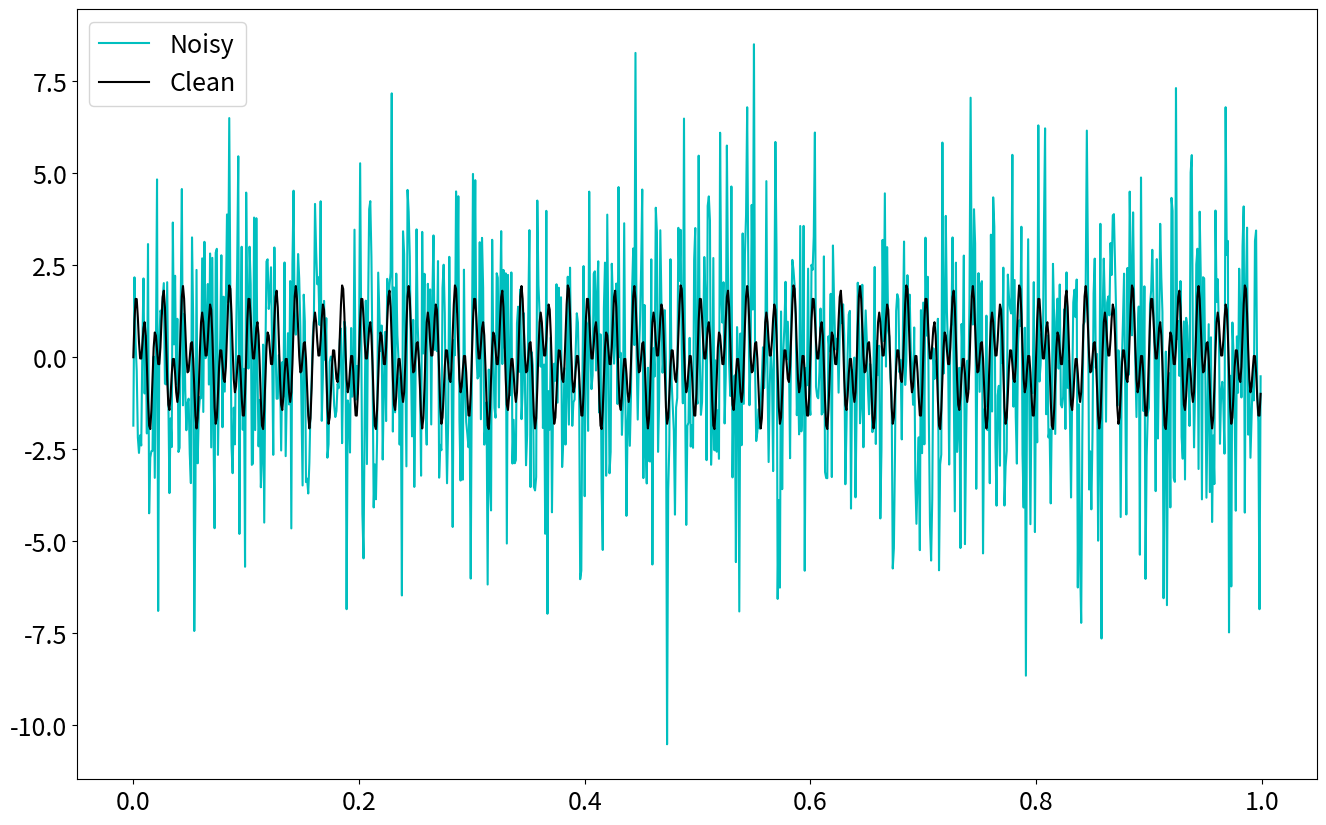

This chart was generated by the following Python code: (Note: this script raises an exception after producing the figure.)
import numpy as np
import matplotlib.pyplot as plt
from scipy.fft import rfft,rfftfreq,irfft

fig_dir="figures/"
plt.rcParams['figure.figsize'] = [16,10]
plt.rcParams.update({'font.size':18})

#Create a simple signal with two frequencies
data_step = 0.001
t = np.arange(start=0,stop=1,step=data_step)
f_clean = np.sin(2*np.pi*50*t) + np.sin(2*np.pi*120*t) #50 and 120 Hz
f_noise = f_clean + 2.5*np.random.randn(len(t)) #introduce random noise into signal

plt.plot(t, f_noise, color='c', label='Noisy')
plt.plot(t, f_clean, color='k', label='Clean')
plt.legend()
#plt.show() #xaxis = time
plt.savefig(fig_dir+'noisySignal.png')

plt.clf()
n = len(t)
yf = rfft(f_noise)
xf = rfftfreq(n,data_step)
plt.plot(xf,np.abs(yf))
plt.savefig(fig_dir+'fourierTransform.png')
#plt.show() #note that 50 and 120 Hz are our starting frequencies.

plt.clf()
yf_abs = np.abs(yf)
indices = yf_abs>300  # filter out those value under 300 (in other words, filter out yf_abs values under 300)
yf_clean = indices * yf # noise frequency will be set to 0
plt.plot(xf,np.abs(yf_clean))
plt.savefig(fig_dir+'fourierTransform_filtered.png')
#plt.show()
plt.clf()

new_f_clean = irfft(yf_clean)
plt.plot(t,new_f_clean)
plt.ylim(-6,8)
plt.savefig(fig_dir+'filteredSignal.png')
#plt.show()